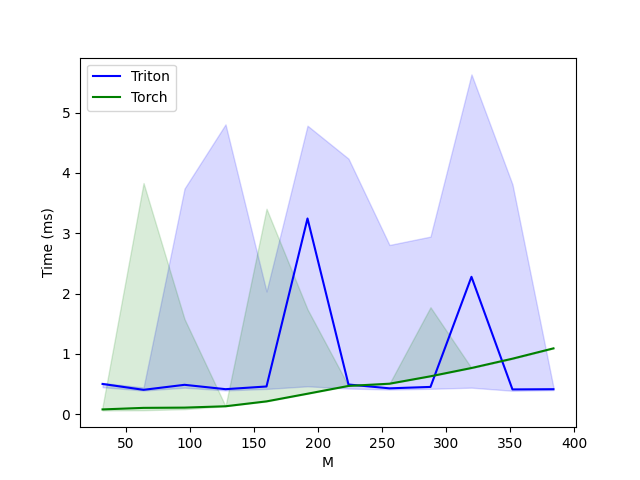

The table this chart was drawn from, first rows:
M, Triton, Torch
32, 0.5028, 0.0809
64, 0.4055, 0.1065
96, 0.4884, 0.1106
128, 0.4163, 0.1331
160, 0.4608, 0.214
192, 3.245, 0.341
224, 0.4936, 0.47
256, 0.4301, 0.5069
288, 0.4536, 0.6298
320, 2.278, 0.767
352, 0.4122, 0.9216
384, 0.4157, 1.093
